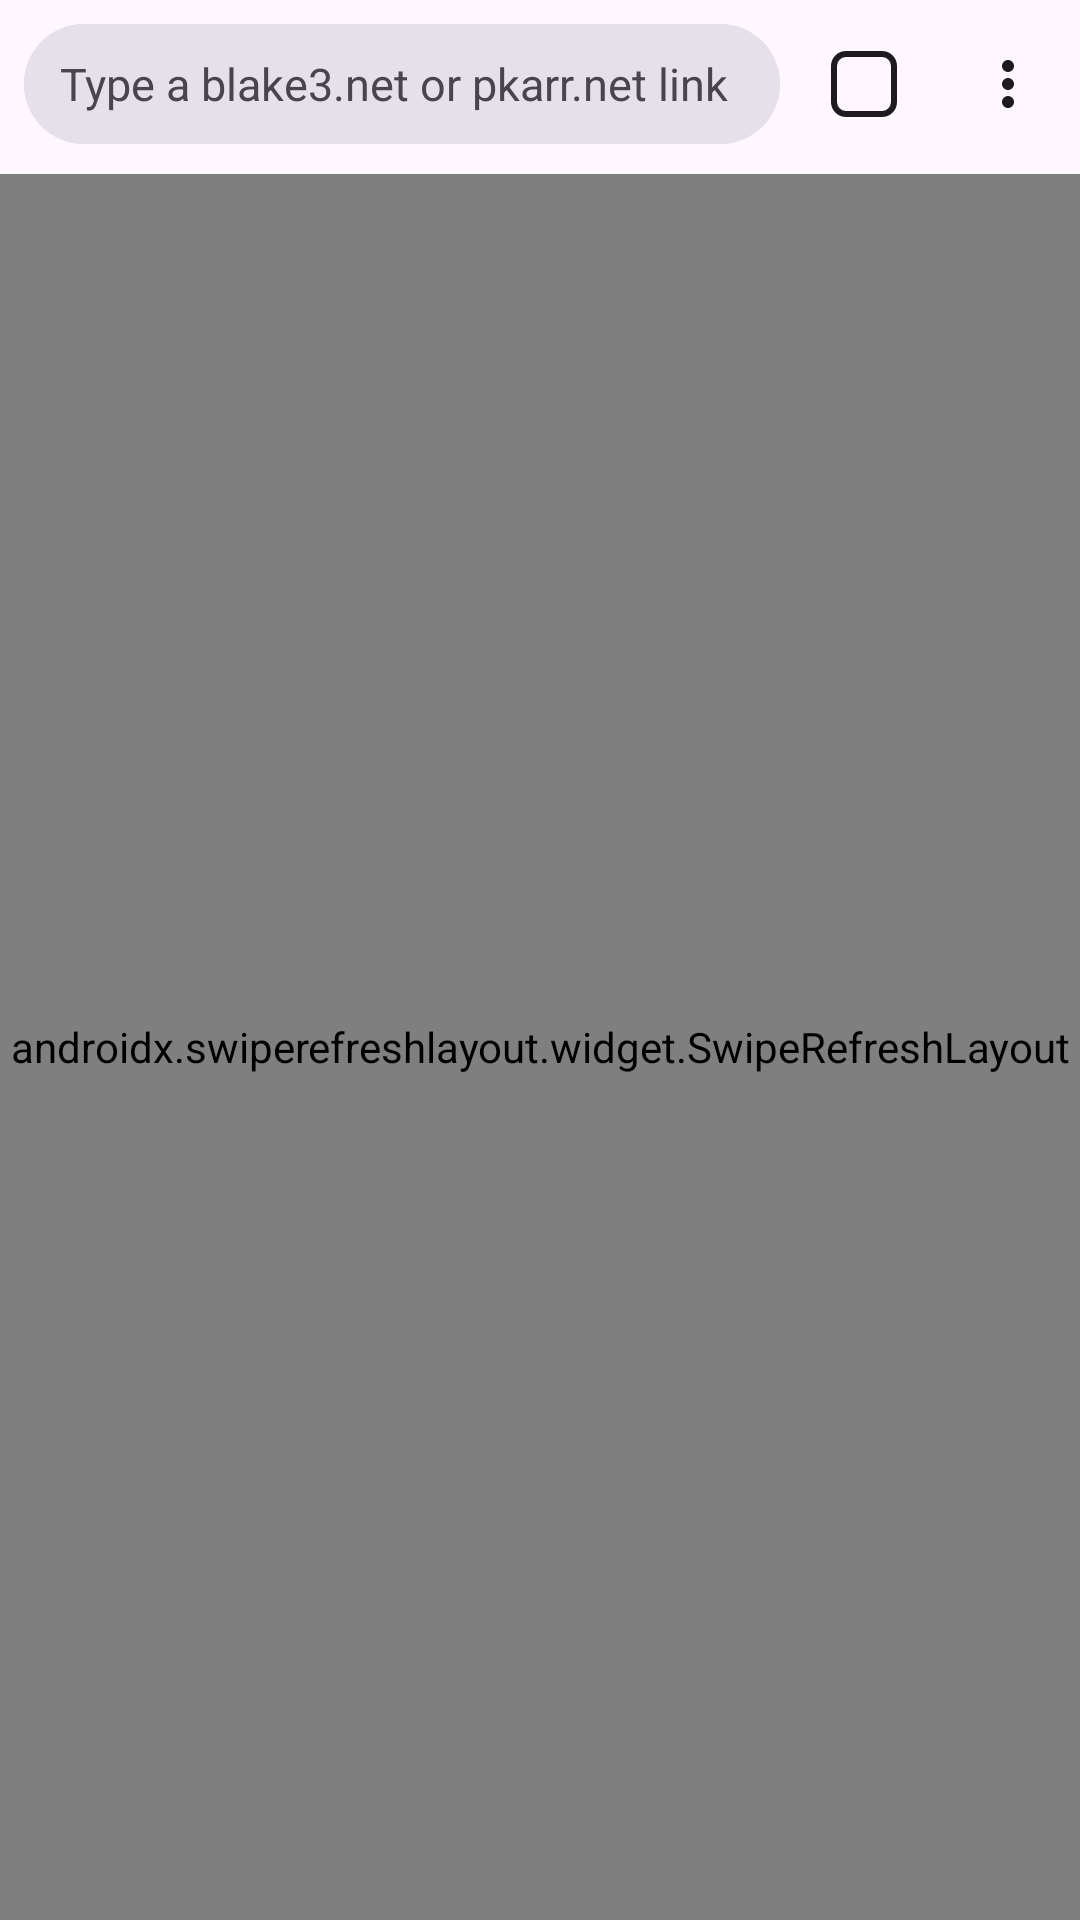

Layout XML and referenced resources for this Android screen:
<!-- AndroidManifest.xml: application theme Theme.IrohLink -->
<!-- res/layout/activity_main.xml -->
<?xml version="1.0" encoding="utf-8"?>
<FrameLayout xmlns:android="http://schemas.android.com/apk/res/android"
    xmlns:app="http://schemas.android.com/apk/res-auto"
    android:layout_width="match_parent"
    android:layout_height="match_parent"
    android:background="?attr/colorSurface">

    <FrameLayout
        android:id="@+id/root"
        android:layout_width="match_parent"
        android:layout_height="match_parent">

        <LinearLayout
            android:layout_width="match_parent"
            android:layout_height="match_parent"
            android:orientation="vertical">

            <LinearLayout
                android:layout_width="match_parent"
                android:layout_height="56dp"
                android:gravity="center_vertical"
                android:orientation="horizontal"
                android:paddingStart="8dp"
                android:paddingEnd="0dp">

                <FrameLayout
                    android:layout_width="0dp"
                    android:layout_height="40dp"
                    android:layout_weight="1">

                    <EditText
                        android:id="@+id/url_bar"
                        android:layout_width="match_parent"
                        android:layout_height="match_parent"
                        android:background="@drawable/url_bar_background"
                        android:hint="@string/url_hint"
                        android:imeOptions="actionGo|flagNoExtractUi"
                        android:importantForAutofill="no"
                        android:inputType="textUri"
                        android:paddingHorizontal="16dp"
                        android:singleLine="true"
                        android:textSize="15sp" />

                    
                    <TextView
                        android:id="@+id/url_display"
                        android:layout_width="match_parent"
                        android:layout_height="match_parent"
                        android:background="@drawable/url_bar_background"
                        android:ellipsize="end"
                        android:gravity="center_vertical"
                        android:paddingHorizontal="12dp"
                        android:singleLine="true"
                        android:textColorHint="?attr/colorOnSurfaceVariant"
                        android:hint="@string/url_hint"
                        android:textSize="15sp" />
                </FrameLayout>

                <FrameLayout
                    android:id="@+id/tabs_button"
                    android:layout_width="48dp"
                    android:layout_height="48dp"
                    android:layout_marginStart="4dp"
                    android:background="?attr/selectableItemBackgroundBorderless"
                    android:contentDescription="@string/tabs">

                    <TextView
                        android:id="@+id/tab_count"
                        android:layout_width="22dp"
                        android:layout_height="22dp"
                        android:layout_gravity="center"
                        android:background="@drawable/tab_count_background"
                        android:gravity="center"
                        android:textColor="?attr/colorOnSurface"
                        android:textSize="12sp"
                        android:textStyle="bold" />
                </FrameLayout>

                <ImageButton
                    android:id="@+id/menu_button"
                    android:layout_width="48dp"
                    android:layout_height="48dp"
                    android:background="?attr/selectableItemBackgroundBorderless"
                    android:contentDescription="@string/more"
                    android:src="@drawable/ic_more_vert" />
            </LinearLayout>

            <com.google.android.material.progressindicator.LinearProgressIndicator
                android:id="@+id/progress"
                android:layout_width="match_parent"
                android:layout_height="wrap_content"
                android:visibility="invisible"
                app:trackThickness="2dp" />

            <TextView
                android:id="@+id/banner"
                android:layout_width="match_parent"
                android:layout_height="wrap_content"
                android:background="?attr/colorSecondaryContainer"
                android:paddingHorizontal="16dp"
                android:paddingVertical="6dp"
                android:textColor="?attr/colorOnSecondaryContainer"
                android:textSize="13sp"
                android:visibility="gone" />

            <FrameLayout
                android:layout_width="match_parent"
                android:layout_height="0dp"
                android:layout_weight="1">

                <androidx.swiperefreshlayout.widget.SwipeRefreshLayout
                    android:id="@+id/swipe_refresh"
                    android:layout_width="match_parent"
                    android:layout_height="match_parent">

                    <FrameLayout
                        android:id="@+id/web_container"
                        android:layout_width="match_parent"
                        android:layout_height="match_parent" />
                </androidx.swiperefreshlayout.widget.SwipeRefreshLayout>

                <androidx.coordinatorlayout.widget.CoordinatorLayout
                    android:id="@+id/snackbar_host"
                    android:layout_width="match_parent"
                    android:layout_height="wrap_content"
                    android:layout_gravity="bottom" />
            </FrameLayout>
        </LinearLayout>

        
        <LinearLayout
            android:id="@+id/switcher"
            android:layout_width="match_parent"
            android:layout_height="match_parent"
            android:background="?attr/colorSurfaceContainer"
            android:clickable="true"
            android:focusable="true"
            android:orientation="vertical"
            android:visibility="gone">

            <LinearLayout
                android:layout_width="match_parent"
                android:layout_height="56dp"
                android:gravity="center_vertical"
                android:orientation="horizontal"
                android:paddingStart="4dp"
                android:paddingEnd="12dp">

                <ImageButton
                    android:id="@+id/switcher_close"
                    android:layout_width="48dp"
                    android:layout_height="48dp"
                    android:background="?attr/selectableItemBackgroundBorderless"
                    android:contentDescription="@string/back"
                    android:src="@drawable/ic_arrow_back" />

                <TextView
                    android:id="@+id/switcher_title"
                    android:layout_width="0dp"
                    android:layout_height="wrap_content"
                    android:layout_marginStart="8dp"
                    android:layout_weight="1"
                    android:textAppearance="?attr/textAppearanceTitleLarge" />

                <com.google.android.material.button.MaterialButton
                    android:id="@+id/switcher_new_tab"
                    style="?attr/materialButtonOutlinedStyle"
                    android:layout_width="wrap_content"
                    android:layout_height="wrap_content"
                    android:text="@string/new_tab"
                    app:icon="@drawable/ic_add" />
            </LinearLayout>

            <androidx.recyclerview.widget.RecyclerView
                android:id="@+id/switcher_grid"
                android:layout_width="match_parent"
                android:layout_height="match_parent"
                android:clipToPadding="false"
                android:paddingHorizontal="6dp"
                android:paddingBottom="16dp" />
        </LinearLayout>
    </FrameLayout>

    <FrameLayout
        android:id="@+id/fullscreen"
        android:layout_width="match_parent"
        android:layout_height="match_parent"
        android:background="@android:color/black"
        android:visibility="gone" />
</FrameLayout>
<!-- resources referenced by this layout -->
<resources>
  <!-- drawable ic_add (drawable) -->
  <?xml version="1.0" encoding="utf-8"?>
  <vector xmlns:android="http://schemas.android.com/apk/res/android"
      android:width="24dp" android:height="24dp"
      android:viewportWidth="24" android:viewportHeight="24"
      android:tint="?attr/colorOnSurface"
      android:autoMirrored="true">
      <path android:fillColor="@android:color/white" android:pathData="M19,13h-6v6h-2v-6H5v-2h6V5h2v6h6v2z" />
  </vector>
  <!-- drawable ic_arrow_back (drawable) -->
  <?xml version="1.0" encoding="utf-8"?>
  <vector xmlns:android="http://schemas.android.com/apk/res/android"
      android:width="24dp" android:height="24dp"
      android:viewportWidth="24" android:viewportHeight="24"
      android:tint="?attr/colorOnSurface"
      android:autoMirrored="true">
      <path android:fillColor="@android:color/white" android:pathData="M20,11H7.83l5.59,-5.59L12,4l-8,8 8,8 1.41,-1.41L7.83,13H20v-2z" />
  </vector>
  <!-- drawable ic_more_vert (drawable) -->
  <?xml version="1.0" encoding="utf-8"?>
  <vector xmlns:android="http://schemas.android.com/apk/res/android"
      android:width="24dp" android:height="24dp"
      android:viewportWidth="24" android:viewportHeight="24"
      android:tint="?attr/colorOnSurface"
      android:autoMirrored="true">
      <path android:fillColor="@android:color/white" android:pathData="M12,8c1.1,0 2,-0.9 2,-2s-0.9,-2 -2,-2 -2,0.9 -2,2 0.9,2 2,2zM12,10c-1.1,0 -2,0.9 -2,2s0.9,2 2,2 2,-0.9 2,-2 -0.9,-2 -2,-2zM12,16c-1.1,0 -2,0.9 -2,2s0.9,2 2,2 2,-0.9 2,-2 -0.9,-2 -2,-2z" />
  </vector>
  <!-- drawable tab_count_background (drawable) -->
  <?xml version="1.0" encoding="utf-8"?>
  <shape xmlns:android="http://schemas.android.com/apk/res/android" android:shape="rectangle">
      <stroke android:width="2dp" android:color="?attr/colorOnSurface" />
      <corners android:radius="4dp" />
  </shape>
  <!-- drawable url_bar_background (drawable) -->
  <?xml version="1.0" encoding="utf-8"?>
  <shape xmlns:android="http://schemas.android.com/apk/res/android" android:shape="rectangle">
      <solid android:color="?attr/colorSurfaceContainerHighest" />
      <corners android:radius="20dp" />
  </shape>
  <string name="back">Back</string>
  <string name="more">More options</string>
  <string name="new_tab">New tab</string>
  <string name="tabs">Tabs</string>
  <string name="url_hint">Type a blake3.net or pkarr.net link</string>
  <style name="Theme.IrohLink" parent="Theme.Material3.DayNight.NoActionBar">
          <item name="colorPrimary">@color/brand</item>
      </style>
  <color name="brand">#6A4DB8</color>
</resources>
